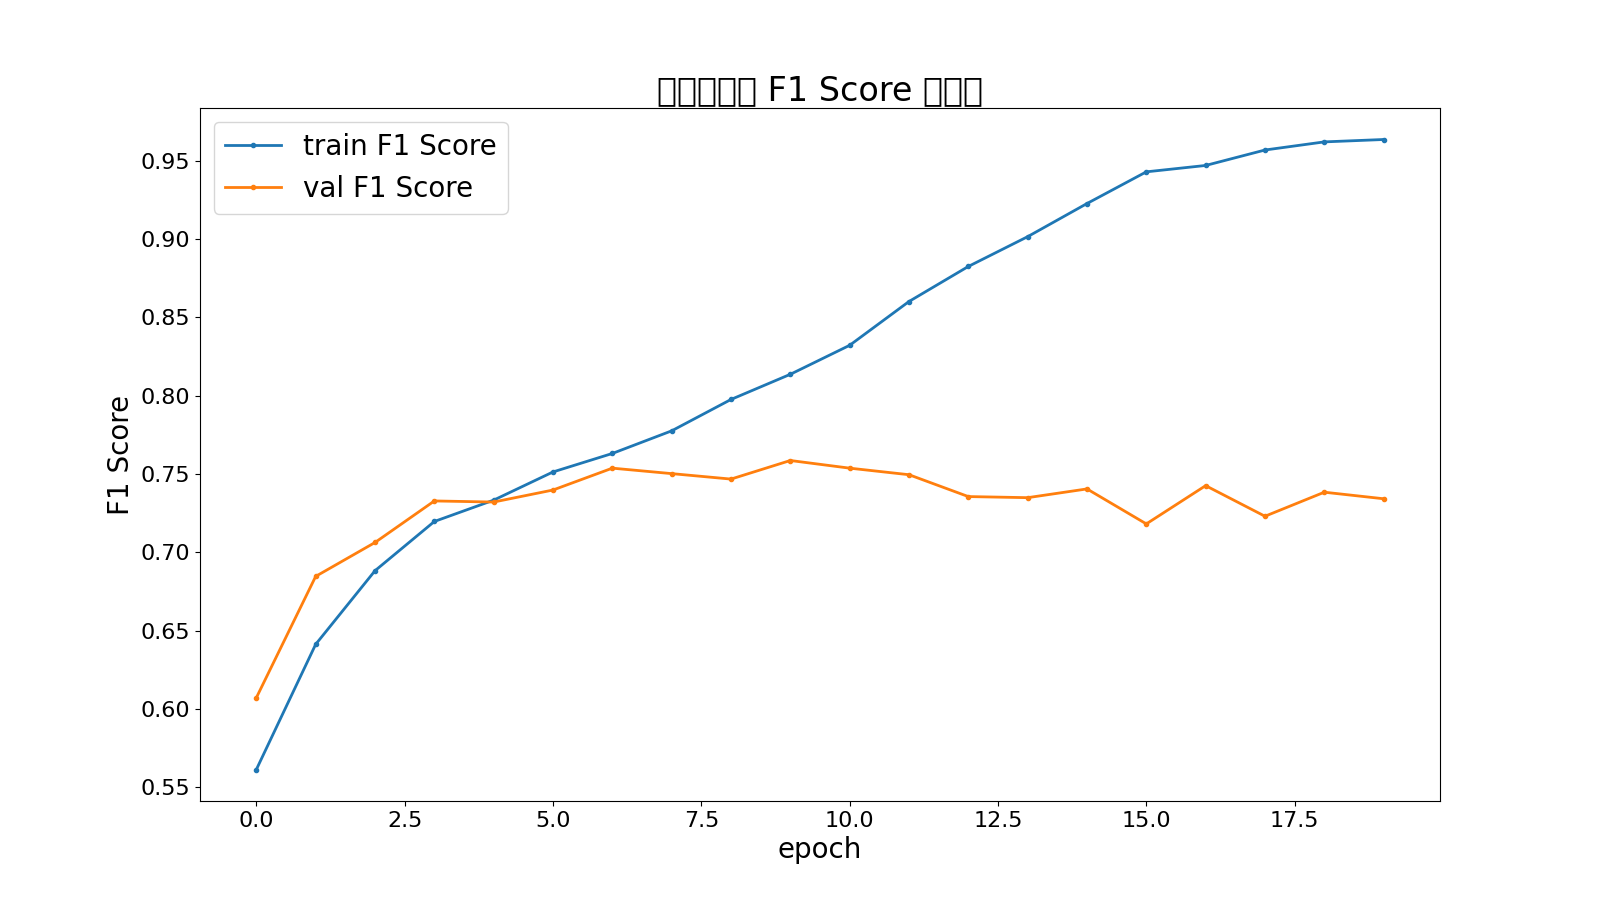

The file beside this chart, header and first rows:
epoch, train f1 score, val f1 score
1, 0.5613, 0.6071
2, 0.6412, 0.6846
3, 0.6882, 0.7062
4, 0.7196, 0.7327
5, 0.7332, 0.732
6, 0.7512, 0.7397
7, 0.763, 0.7537
8, 0.7775, 0.7502
9, 0.7975, 0.7467
10, 0.8136, 0.7585
11, 0.8321, 0.7537
12, 0.8601, 0.7495
13, 0.8824, 0.7355
14, 0.9015, 0.7348
15, 0.9226, 0.7404
16, 0.9428, 0.7181
17, 0.9469, 0.7425
18, 0.9568, 0.723
19, 0.962, 0.7383
20, 0.9635, 0.7341
